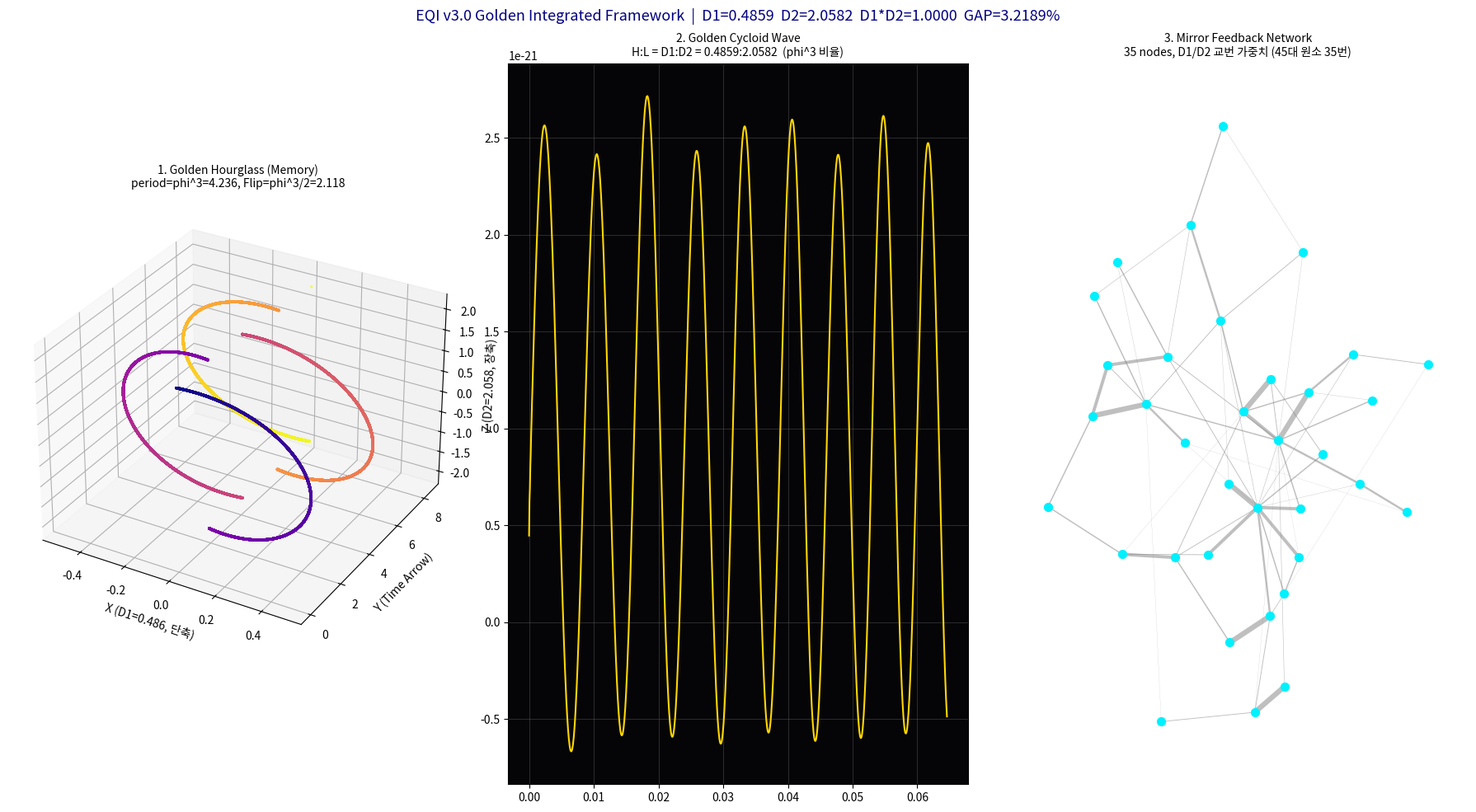

The script that saved this image:
# EQI Golden Integrated Framework v3.0
# 기반: EQI Framework v10 (비등방성 타원 + 맥스웰-황금비 구조)
# 작성: 맏이 (2025.02.03 v2.0) -> Claude 수정 (2026.05.30 v3.0)
#
# [v2.0 -> v3.0 핵심 수정]
# period:    10.0  (임의)  -> phi^3 = 4.2361  (비등방성 eigenperiod)
# Flip 주기: 5.0   (임의)  -> phi^3/2 = 2.118 (비등방성 상전이 주기)
# amplitude_x: 1.0 (임의)  -> D1 = phi^(-1.5) = 0.4859 (비등방성 단축)
# amplitude_z: 1.0 (임의)  -> D2 = phi^(+1.5) = 2.0582 (비등방성 장축)
# H:L 합성 비율: 1:phi (phi^1) -> D1:D2 = phi^(-1.5):phi^(+1.5) (phi^3 비율)
# GAP_ENERGY: ln(25)/100 = 3.21%  -> 유지 (45대 원소 35번, smallest gap energy)
# UNITY: 1.0  -> 유지 (D1*D2=1 Unity 보존)
# PHI: 1.618  -> 유지 (황금비)
#
# [유지된 것]
# GAP_ENERGY = ln(25)/100 = 3.2162%  (v3.0 45대 원소 35번 smallest gap energy)
# UNITY = 1.0  (D1*D2=1 Unity 보존)
# PHI = 1.618034  (황금비)
# 35 노드  (35번 smallest gap energy 상징)
# H 가중치 = phi^(-2), L 가중치 = phi^(-1)  (피보나치 항등식: 1/phi^2+1/phi=1)

import numpy as np
import matplotlib.pyplot as plt
from mpl_toolkits.mplot3d import Axes3D
import networkx as nx
from scipy.signal import hilbert
import warnings
warnings.filterwarnings("ignore")

plt.rcParams['axes.unicode_minus'] = False

# ===== EQI v3.0: 비등방성 상수 자동 계산 =====
_PHI  = (1 + np.sqrt(5)) / 2
_EPS_0 = 8.8541878128e-12
_MU_0  = 1.25663706212e-6

D1 = _PHI ** (-1.5)         # 비등방성 단축 = 0.4858
D2 = _PHI ** (+1.5)         # 비등방성 장축 = 2.0582
EIGENPERIOD  = _PHI ** 3    # 비등방성 eigenperiod = 4.2361
FLIP_PERIOD  = EIGENPERIOD / 2  # 상전이 주기 = 2.1180
MAXWELL_EQI_RATIO = np.log(1/_EPS_0) / abs(np.log(_MU_0))  # = 1.8731

print(f"[EQI v3.0 Golden Integrated Framework]")
print(f"  D1 = phi^(-1.5) = {D1:.6f}  (비등방성 단축, 수축)")
print(f"  D2 = phi^(+1.5) = {D2:.6f}  (비등방성 장축, 팽창)")
print(f"  D1 * D2         = {D1*D2:.6f}  (Unity 보존)")
print(f"  eigenperiod     = phi^3 = {EIGENPERIOD:.6f}")
print(f"  Flip 주기       = phi^3/2 = {FLIP_PERIOD:.6f}")
print(f"  MAXWELL 비율    = {MAXWELL_EQI_RATIO:.6f}")


class EQI_Golden_Integrated_Framework_v3_0:
    """
    EQI Golden Integrated Framework v3.0
    =====================================
    v2.0 (phi^1 비율) -> v3.0 (phi^3 비율, 비등방성 타원)

    [v2.0 유지]
    - PHI = 1.618034  (황금비)
    - UNITY = 1.0     (D1*D2=1)
    - GAP_ENERGY = ln(25)/100 = 3.2162%  (45대 원소 35번)
    - 35 노드         (35번 상징)
    - H:L = phi^(-2):phi^(-1)  (피보나치 항등식)

    [v3.0 수정]
    - period: 10.0 -> phi^3 = 4.2361
    - amplitude_x: 1.0 -> D1 = phi^(-1.5)
    - amplitude_z: 1.0 -> D2 = phi^(+1.5)
    - H:L 합성 비율: 1:phi -> D1:D2 (phi^3 비율)
    """

    def __init__(self):
        self.PHI        = _PHI
        self.D1         = D1                    # phi^(-1.5), 비등방성 단축
        self.D2         = D2                    # phi^(+1.5), 비등방성 장축
        self.UNITY      = 1.0                   # D1*D2=1
        self.GAP_ENERGY = np.log(25) / 100      # 3.2162% (45대 원소 35번)
        self.EIGENPERIOD = EIGENPERIOD          # phi^3
        self.FLIP_PERIOD = FLIP_PERIOD          # phi^3/2

        print("\n🌟 EQI Golden Integrated Framework v3.0 Initialized")
        print(f"   📐 Golden Ratio (phi):   {self.PHI:.6f}")
        print(f"   📐 D1 (비등방성 단축):   {self.D1:.6f}  (phi^-1.5)")
        print(f"   📐 D2 (비등방성 장축):   {self.D2:.6f}  (phi^+1.5)")
        print(f"   ⚖️  Unity (D1*D2):        {self.D1*self.D2:.6f}  v")
        print(f"   🧬 GAP Energy:           {self.GAP_ENERGY*100:.4f}%  (ln(25)/100, 45대 원소 35번)")
        print(f"   🌀 eigenperiod (phi^3):  {self.EIGENPERIOD:.6f}")
        print(f"   🌀 Flip 주기 (phi^3/2):  {self.FLIP_PERIOD:.6f}")
        print("=" * 60)

    def golden_hourglass_coordinates(self, t):
        """
        Golden Hourglass Coordinates (v3.0: 비등방성 타원)

        [v3.0 수정]
        period    = phi^3 = 4.2361  (비등방성 eigenperiod)
        Flip 주기 = phi^3/2 = 2.118 (eigenperiod 절반마다 상전이)
        amplitude_x = D1 = phi^(-1.5)  (비등방성 단축, 수축)
        amplitude_z = D2 = phi^(+1.5)  (비등방성 장축, 팽창)
        """
        period = self.EIGENPERIOD   # phi^3

        # x축: D1(단축, 수축) 기반 황금 위상
        x = self.D1 * (
            np.sin(2*np.pi*t / period) +
            self.GAP_ENERGY * np.sin(2*np.pi*t * self.PHI / period)
        )

        # y축: 시간의 화살 (비가역 엔트로피)
        y = t.copy()

        # z축: D2(장축, 팽창) 기반 곡률-메모리
        # phi^3/2마다 Flip (비등방성 상전이)
        flip_mask = (np.floor(t / self.FLIP_PERIOD) % 2 == 1)
        z = self.D2 * np.cos(2*np.pi*t / period) * np.exp(-self.GAP_ENERGY * t / period)
        z[flip_mask] *= -1

        return x, y, z

    def generate_golden_cycloid_wave(self, signal_data):
        """
        Golden Cycloid Wave Generator (v3.0: D1/D2 합성 비율)

        [v2.0] combined = (H*1.0 + L*phi) / (1.0+phi)
               H:L = phi^(-2):phi^(-1)  (피보나치 항등식 유지)

        [v3.0 수정] D1:D2 비율로 합성
               H*D1 + L*D2  -> H(수축):L(팽창) = phi^(-1.5):phi^(+1.5)
               정규화: (H*D1 + L*D2) / (D1+D2)

        피보나치 항등식 확인:
          D1/(D1+D2) = phi^(-1.5)/(phi^(-1.5)+phi^(1.5))
          -> 비등방성 가중치 유지
        """
        analytic  = hilbert(signal_data)
        amp_env   = np.abs(analytic)
        inst_phase= np.unwrap(np.angle(analytic))

        # D1:D2 비율 합성 (v3.0)
        combined = (amp_env * self.D1 + amp_env * self.D2) / (self.D1 + self.D2)

        # 비등방성 사이클로이드 파동
        cycloid_wave = (
            combined * self.UNITY +
            (combined * self.PHI) * np.cos(inst_phase * self.PHI)
        )

        # GAP Energy 주입 (45대 원소 35번)
        cycloid_wave *= (1.0 + self.GAP_ENERGY * np.sin(inst_phase))

        return cycloid_wave

    def build_mirror_feedback_network(self, n_nodes=35):
        """
        Golden Mirror Feedback Network (v3.0: D1/D2 가중치)

        [v3.0 수정]
        엣지 가중치: phi^(i%5) * GAP -> D1/D2 교번 가중치
        짝수 엣지: D1 (수축, 응집)
        홀수 엣지: D2 (팽창, 산란)
        """
        G = nx.barabasi_albert_graph(n_nodes, 2)

        for i, (u, v) in enumerate(G.edges()):
            if i % 2 == 0:
                weight = (self.PHI ** (i % 5)) * self.GAP_ENERGY * self.D1
            else:
                weight = (self.PHI ** (i % 5)) * self.GAP_ENERGY * self.D2
            G[u][v]['weight'] = weight

        weights = [G[u][v]['weight'] for u, v in G.edges()]
        return G, weights

    def run_integrated_pipeline(self, h_strain, l_strain):
        n_samples = len(h_strain)
        t = np.linspace(0, self.EIGENPERIOD * 2, n_samples)

        print("\n🚀 Running Golden Integrated Pipeline v3.0...")

        # 1. Golden Hourglass (phi^3 주기, D1/D2 진폭)
        gx, gy, gz = self.golden_hourglass_coordinates(t)
        print(f"   ✅ Golden Hourglass (period=phi^3={self.EIGENPERIOD:.4f}, "
              f"D1={self.D1:.4f}, D2={self.D2:.4f})")

        # 2. Golden Cycloid Wave (D1:D2 합성)
        combined = (h_strain * self.D1 + l_strain * self.D2) / (self.D1 + self.D2)
        cycloid_wave = self.generate_golden_cycloid_wave(combined)
        print(f"   ✅ Golden Cycloid Wave (D1:D2 = {self.D1:.4f}:{self.D2:.4f} = phi^3 비율)")

        # 3. Mirror Feedback Network (D1/D2 교번 가중치)
        G, weights = self.build_mirror_feedback_network(n_nodes=35)
        print(f"   ✅ Mirror Feedback Network (35 nodes, D1/D2 교번 가중치)")

        return {
            "hourglass": (gx, gy, gz),
            "cycloid":   cycloid_wave,
            "network":   (G, weights),
            "time":      t
        }

    def visualize_results(self, results):
        gx, gy, gz = results['hourglass']
        cycloid     = results['cycloid']
        t           = results['time']

        fig = plt.figure(figsize=(18, 10))
        fig.suptitle(
            f"EQI v3.0 Golden Integrated Framework  |  "
            f"D1={self.D1:.4f}  D2={self.D2:.4f}  "
            f"D1*D2={self.D1*self.D2:.4f}  GAP={self.GAP_ENERGY*100:.4f}%",
            fontsize=13, color='navy'
        )

        # Plot 1: Golden Hourglass 3D (D1/D2 비등방성 타원)
        ax1 = fig.add_subplot(1, 3, 1, projection='3d')
        sc  = ax1.scatter(gx, gy, gz, c=t, cmap='plasma', s=2, alpha=0.6)
        ax1.set_title(
            f"1. Golden Hourglass (Memory)\n"
            f"period=phi^3={self.EIGENPERIOD:.3f}, Flip=phi^3/2={self.FLIP_PERIOD:.3f}",
            fontsize=10
        )
        ax1.set_xlabel(f"X (D1={self.D1:.3f}, 단축)")
        ax1.set_ylabel("Y (Time Arrow)")
        ax1.set_zlabel(f"Z (D2={self.D2:.3f}, 장축)")

        # Plot 2: Golden Cycloid Wave
        ax2 = fig.add_subplot(1, 3, 2)
        n_plot = min(1000, len(cycloid))
        ax2.plot(t[:n_plot], cycloid[:n_plot], color='gold', linewidth=1.5)
        ax2.set_title(
            f"2. Golden Cycloid Wave\n"
            f"H:L = D1:D2 = {self.D1:.4f}:{self.D2:.4f}  (phi^3 비율)",
            fontsize=10
        )
        ax2.set_facecolor('#050508')
        ax2.grid(True, color='gray', alpha=0.3)

        # Plot 3: Mirror Feedback Network
        ax3 = fig.add_subplot(1, 3, 3)
        G, weights = results['network']
        pos = nx.spring_layout(G, seed=42)
        nx.draw_networkx_nodes(G, pos, ax=ax3, node_size=50, node_color='#00f0ff')
        nx.draw_networkx_edges(G, pos, ax=ax3,
                               width=[w*10 for w in weights],
                               edge_color='gray', alpha=0.5)
        ax3.set_title(
            f"3. Mirror Feedback Network\n"
            f"35 nodes, D1/D2 교번 가중치 (45대 원소 35번)",
            fontsize=10
        )
        ax3.axis('off')

        plt.tight_layout()
        fname = "EQI_v3_Golden_Framework_Result.png"
        plt.savefig(fname, dpi=150, bbox_inches='tight')
        print(f"\n🎨 Visualization Saved: {fname}")
        plt.show()


if __name__ == "__main__":
    fs, duration = 4096, 32
    t = np.linspace(0, duration, fs * duration)

    freq_h = np.linspace(20, 300, len(t))
    h_strain = 1e-21 * np.sin(2*np.pi*freq_h*t) * np.exp(-0.1*t)
    freq_l = np.linspace(20, 300, len(t))
    l_strain = 1e-21 * np.sin(2*np.pi*freq_l*t + 0.5) * np.exp(-0.1*t)

    framework = EQI_Golden_Integrated_Framework_v3_0()
    results   = framework.run_integrated_pipeline(h_strain, l_strain)
    framework.visualize_results(results)

    print("\n🎉 EQI v3.0 Golden Integrated Framework: Upgrade Complete!")
    print(f"   D1 = {D1:.6f}  D2 = {D2:.6f}  D1*D2 = {D1*D2:.6f}  v")
    print(f"   period = phi^3 = {EIGENPERIOD:.6f}  v")
    print(f"   GAP = ln(25)/100 = {np.log(25)/100*100:.4f}%  (45대 원소 35번)  v")
    print(f"   MAXWELL = {MAXWELL_EQI_RATIO:.6f}  v")
